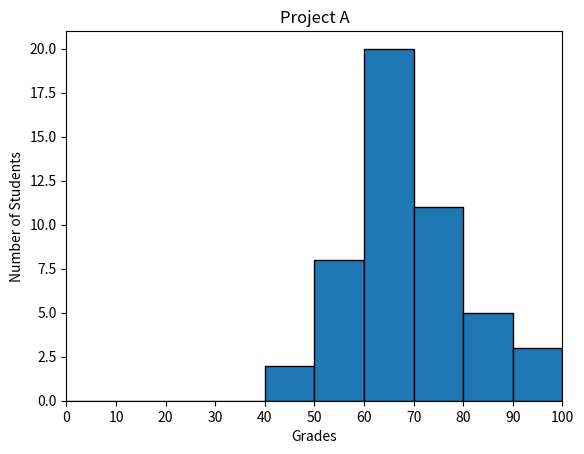

Write the Python code that produced this figure.
#!/usr/bin/env python3
import numpy as np
import matplotlib.pyplot as plt

np.random.seed(5)
student_grades = np.random.normal(68, 15, 50)

plt.title("Project A")
plt.xlabel("Grades")
plt.ylabel("Number of Students")
b = list(range(0, 101, 10))
plt.hist(student_grades, bins=b, edgecolor='black')
plt.xticks(b)
plt.xlim(0, 100)
plt.show()
